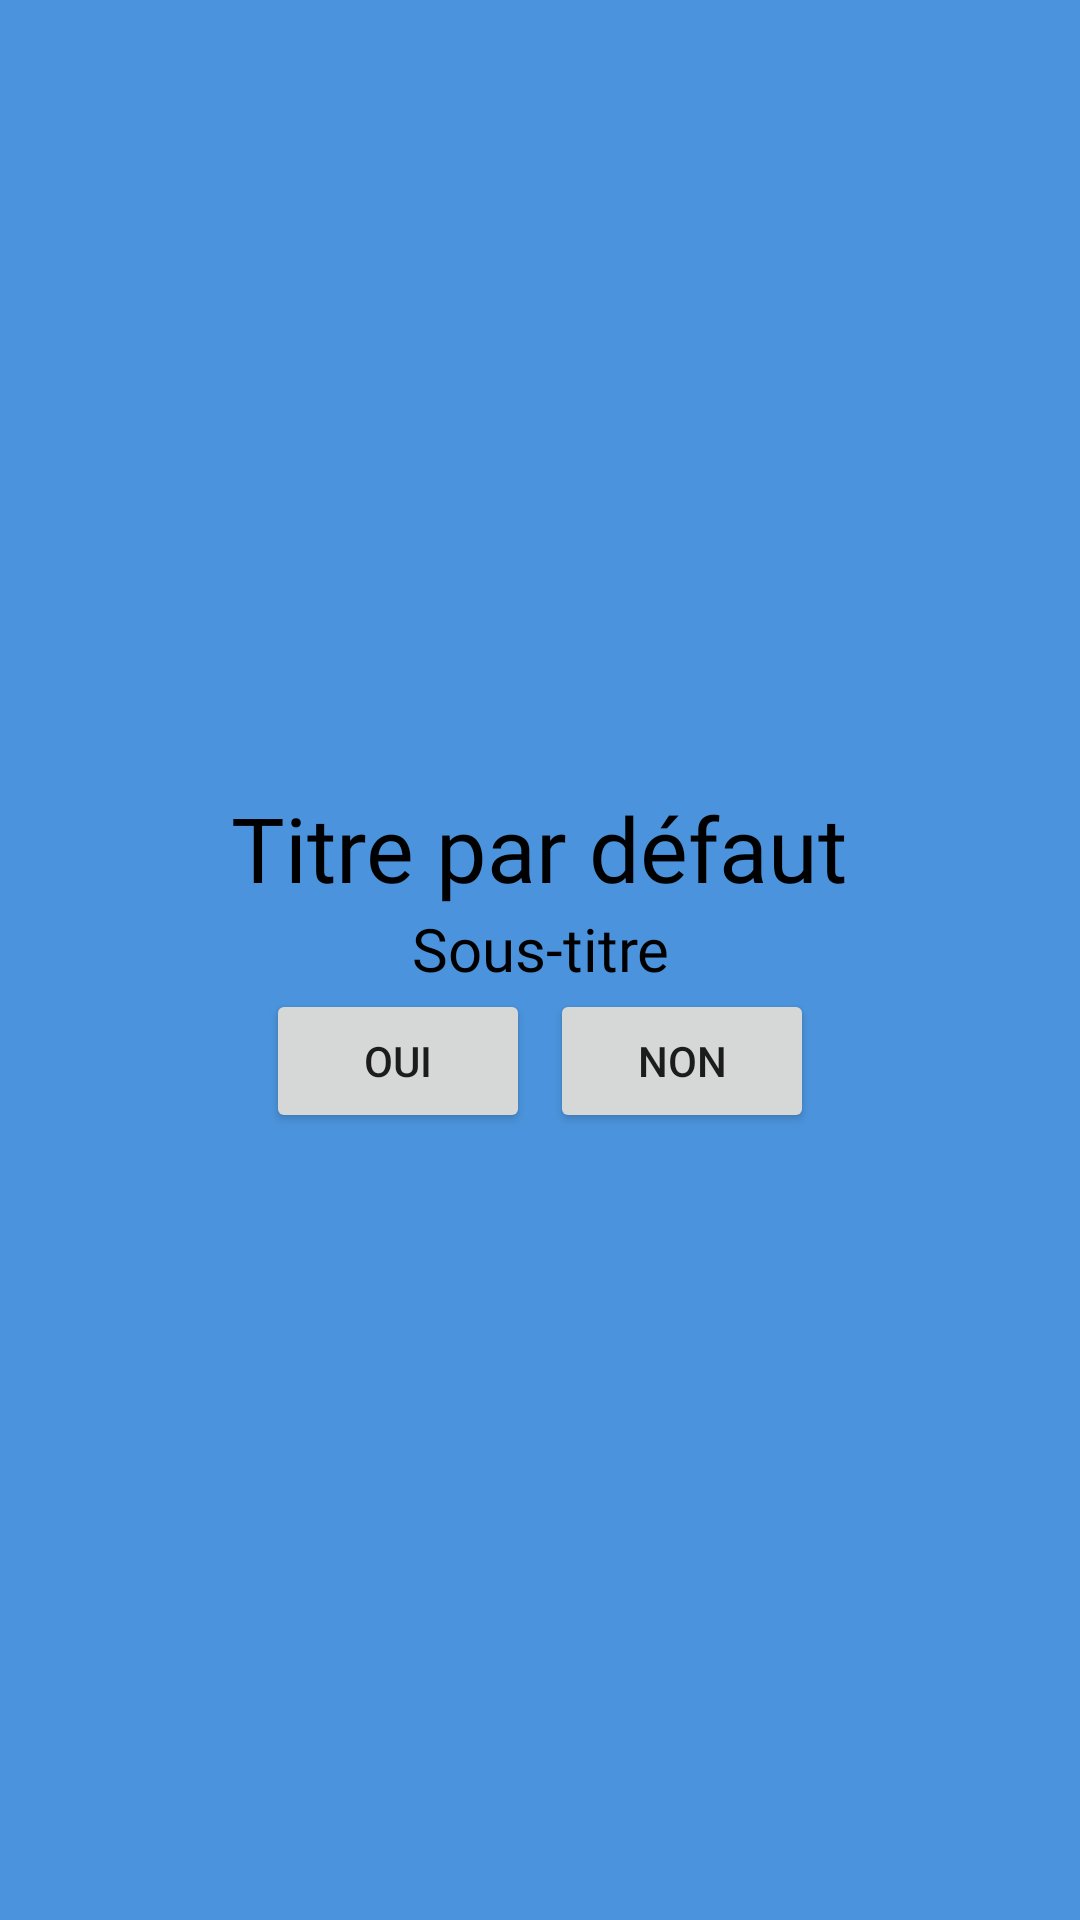

Here is an Android app screen rendered from its layout file. Give the layout XML and the strings, colors and styles it references.
<!-- AndroidManifest.xml: application theme Theme.DictioPocket -->
<!-- res/layout/popup_template.xml -->
<?xml version="1.0" encoding="utf-8"?>
<LinearLayout xmlns:android="http://schemas.android.com/apk/res/android"
    xmlns:app="http://schemas.android.com/apk/res-auto"
    android:orientation="vertical"
    android:gravity="center"
    android:layout_width="match_parent"
    android:layout_height="match_parent"
    android:background="@color/wifi"

    >

    <TextView
        android:id="@+id/title"
        android:layout_width="wrap_content"
        android:layout_height="wrap_content"
        android:text="Titre par défaut"
        android:fontFamily="@font/josefinsans"
        android:textAlignment="center"
        android:layout_marginLeft="20px"
        android:textColor="@android:color/black"
        android:layout_marginRight="20px"
        android:textSize="30dp"
        />

    <TextView
        android:id="@+id/subtitle"
        android:layout_width="wrap_content"
        android:layout_height="wrap_content"
        android:text="Sous-titre"
        android:fontFamily="@font/josefinsans"
        android:textAlignment="center"
        android:layout_marginLeft="20px"
        android:layout_marginRight="20px"
        android:textColor="@android:color/black"
        android:textSize="20dp"/>

    <LinearLayout
        android:layout_width="wrap_content"
        android:layout_height="wrap_content"
        android:orientation="horizontal">

        <Button
            android:id="@+id/yesButton"
            android:layout_width="wrap_content"
            android:layout_height="wrap_content"
            android:layout_marginRight="10px"
            android:text="@string/yesButton"/>

        <Button
            android:id="@+id/noButton"
            android:layout_width="wrap_content"
            android:layout_height="wrap_content"
            android:layout_marginLeft="10px"
            android:text="@string/noButton"/>
    </LinearLayout>


</LinearLayout>
<!-- resources referenced by this layout -->
<resources>
  <color name="wifi">#4b94dd</color>
  <string name="noButton">NON</string>
  <string name="yesButton">OUI</string>
  <style name="Theme.DictioPocket" parent="Theme.MaterialComponents.DayNight.DarkActionBar">
          
          <item name="colorPrimary">@color/blueperso</item>
          <item name="colorPrimaryVariant">@color/blueperso</item>
          <item name="colorOnPrimary">@color/white</item>
          
          <item name="colorSecondary">@color/teal_200</item>
          <item name="colorSecondaryVariant">@color/teal_700</item>
          <item name="colorOnSecondary">@color/black</item>
          
          <item name="android:statusBarColor">?attr/colorPrimaryVariant</item>
          
      </style>
  <color name="blueperso">#1aabff</color>
  <color name="white">#FFFFFFFF</color>
  <color name="teal_200">#FF03DAC5</color>
  <color name="teal_700">#FF018786</color>
  <color name="black">#FF000000</color>
</resources>
